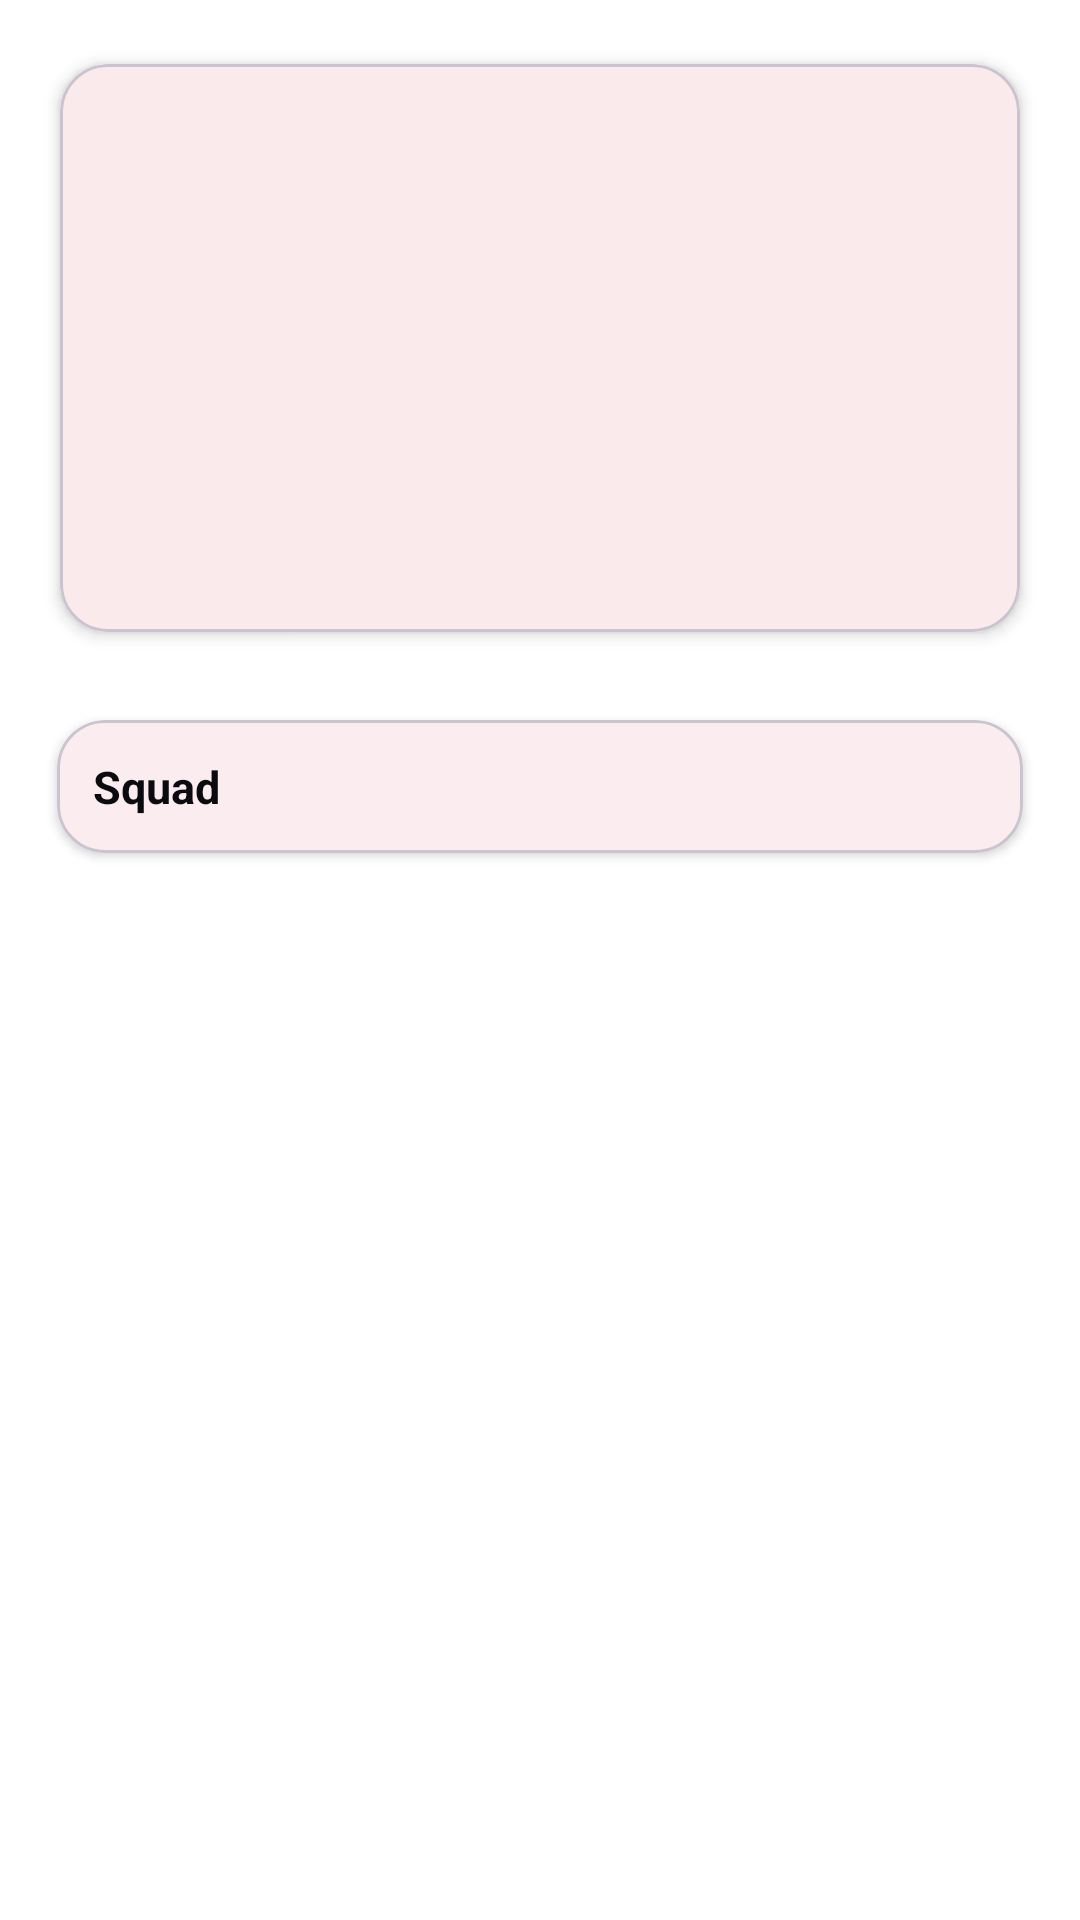

Produce the Android XML layout that renders to this screen, including the resource entries it uses.
<!-- AndroidManifest.xml: application theme Theme.IndoKicks -->
<!-- res/layout/fragment_club_detail.xml -->
<?xml version="1.0" encoding="utf-8"?>
<ScrollView xmlns:android="http://schemas.android.com/apk/res/android"
    android:layout_width="match_parent"
    android:layout_height="match_parent"
    xmlns:app="http://schemas.android.com/apk/res-auto"
    android:padding="12dp"
    android:background="@color/indokicks_background">

    <LinearLayout
        android:layout_width="match_parent"
        android:layout_height="wrap_content"
        android:orientation="vertical">

        
        <com.google.android.material.card.MaterialCardView
            android:layout_width="match_parent"
            android:layout_height="wrap_content"
            android:layout_marginBottom="12dp"
            app:cardCornerRadius="16dp"
            app:cardUseCompatPadding="true"
            app:cardElevation="3dp">

            <LinearLayout
                android:layout_width="match_parent"
                android:layout_height="wrap_content"
                android:orientation="vertical"
                android:padding="12dp"
                android:gravity="center_horizontal">

                <ImageView
                    android:id="@+id/ivClubLogoDetail"
                    android:layout_width="72dp"
                    android:layout_height="72dp"
                    android:contentDescription="@string/app_name" />

                <TextView
                    android:id="@+id/tvClubNameDetail"
                    android:layout_width="match_parent"
                    android:layout_height="wrap_content"
                    android:gravity="center_horizontal"
                    android:paddingTop="8dp"
                    android:textSize="18sp"
                    android:textStyle="bold"
                    android:textColor="@color/indokicks_text_dark" />

                <TextView
                    android:id="@+id/tvClubCountryDetail"
                    android:layout_width="match_parent"
                    android:layout_height="wrap_content"
                    android:gravity="center_horizontal"
                    android:textSize="13sp"
                    android:textColor="@color/indokicks_text_dark" />

                <TextView
                    android:id="@+id/tvClubFoundedDetail"
                    android:layout_width="match_parent"
                    android:layout_height="wrap_content"
                    android:gravity="center_horizontal"
                    android:textSize="13sp"
                    android:textColor="@color/indokicks_text_dark" />

                <TextView
                    android:id="@+id/tvClubStadiumDetail"
                    android:layout_width="match_parent"
                    android:layout_height="wrap_content"
                    android:paddingTop="8dp"
                    android:textSize="13sp"
                    android:textColor="@color/indokicks_text_dark" />
            </LinearLayout>
        </com.google.android.material.card.MaterialCardView>

        
        <com.google.android.material.card.MaterialCardView
            android:layout_width="match_parent"
            android:layout_height="wrap_content"
            app:cardCornerRadius="16dp"
            app:cardUseCompatPadding="true"
            app:cardElevation="2dp">

            <LinearLayout
                android:layout_width="match_parent"
                android:layout_height="wrap_content"
                android:orientation="vertical"
                android:padding="12dp">

                <TextView
                    android:layout_width="match_parent"
                    android:layout_height="wrap_content"
                    android:text="Squad"
                    android:textSize="15sp"
                    android:textStyle="bold"
                    android:textColor="@color/indokicks_text_dark" />

                <androidx.recyclerview.widget.RecyclerView
                    android:id="@+id/rvPlayers"
                    android:layout_width="match_parent"
                    android:layout_height="wrap_content"
                    android:nestedScrollingEnabled="false" />

                <ProgressBar
                    android:id="@+id/progressPlayers"
                    android:layout_width="wrap_content"
                    android:layout_height="wrap_content"
                    android:layout_marginTop="8dp"
                    android:layout_gravity="center_horizontal"
                    android:visibility="gone" />

                <TextView
                    android:id="@+id/tvPlayersError"
                    android:layout_width="match_parent"
                    android:layout_height="wrap_content"
                    android:paddingTop="4dp"
                    android:textSize="13sp"
                    android:textColor="@color/indokicks_text_dark"
                    android:visibility="gone" />

            </LinearLayout>
        </com.google.android.material.card.MaterialCardView>

        <View
            android:layout_width="match_parent"
            android:layout_height="80dp" />
    </LinearLayout>
</ScrollView>
<!-- resources referenced by this layout -->
<resources>
  <color name="indokicks_background">#FFFFFF</color>
  <color name="indokicks_text_dark">#0B0B0F</color>
  <string name="app_name">IndoKicks</string>
  <style name="Theme.IndoKicks" parent="Theme.Material3.DayNight">
          <item name="windowActionBar">false</item>
          <item name="windowNoTitle">true</item>
  
          
          <item name="colorPrimary">@color/indokicks_primary</item>
  
          <item name="colorSurface">@color/indokicks_background</item>
          <item name="android:windowBackground">@color/indokicks_background</item>
  
          
          <item name="android:textColor">@color/indokicks_text_dark</item>
  
          
          <item name="toolbarStyle">@style/Widget.IndoKicks.Toolbar</item>
      </style>
  <color name="indokicks_primary">#D10C20</color>
  <style name="Widget.IndoKicks.Toolbar" parent="Widget.Material3.Toolbar">
          <item name="android:background">@color/indokicks_primary</item>
          <item name="titleTextColor">@color/white</item>
          <item name="subtitleTextColor">@color/white</item>
      </style>
  <color name="white">#FFFFFF</color>
</resources>
